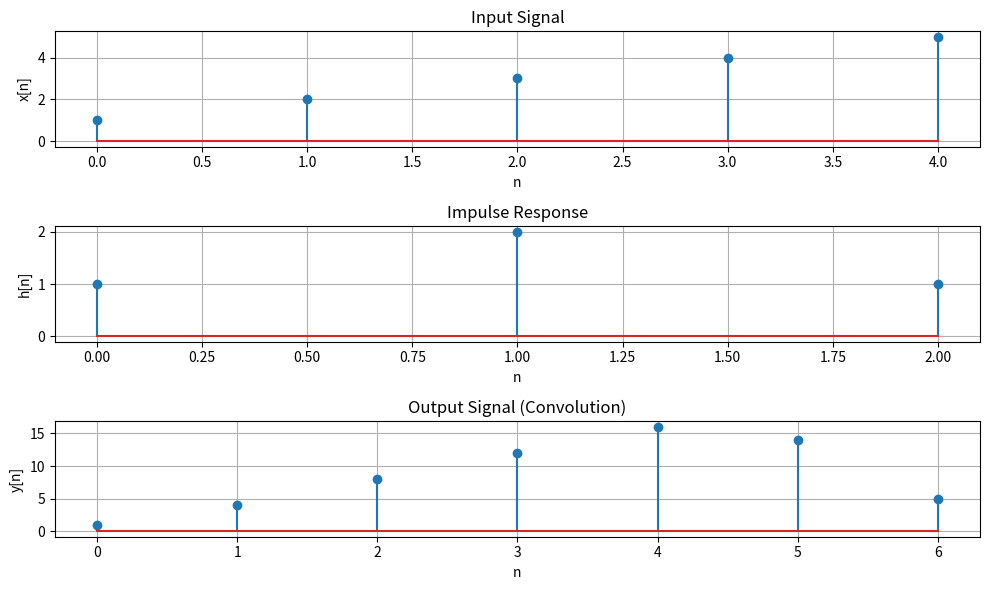

This figure's Python source:
import numpy as np
import matplotlib.pyplot as plt

x = np.array([1, 2, 3, 4, 5])
h = np.array([1, 2, 1])
y = np.zeros(len(x) + len(h) - 1)
for n in range(len(y)):
    xx = min(n, len(x) - 1)
    yy = max(0, n - len(x) + 1)
    while xx >= 0 and yy < len(h):
        y[n] += x[xx] * h[yy]
        xx -= 1
        yy += 1

# Plot the input signal
plt.figure(figsize=(10, 6))

plt.subplot(3, 1, 1)
plt.stem(x)
plt.title('Input Signal')
plt.xlabel('n')
plt.ylabel('x[n]')
plt.grid(True)

# Plot the impulse response
plt.subplot(3, 1, 2)
plt.stem(h)
plt.title('Impulse Response')
plt.xlabel('n')
plt.ylabel('h[n]')
plt.grid(True)

# Plot the output signal
plt.subplot(3, 1, 3)
plt.stem(y)
plt.title('Output Signal (Convolution)')
plt.xlabel('n')
plt.ylabel('y[n]')
plt.grid(True)

plt.tight_layout()
plt.show()
